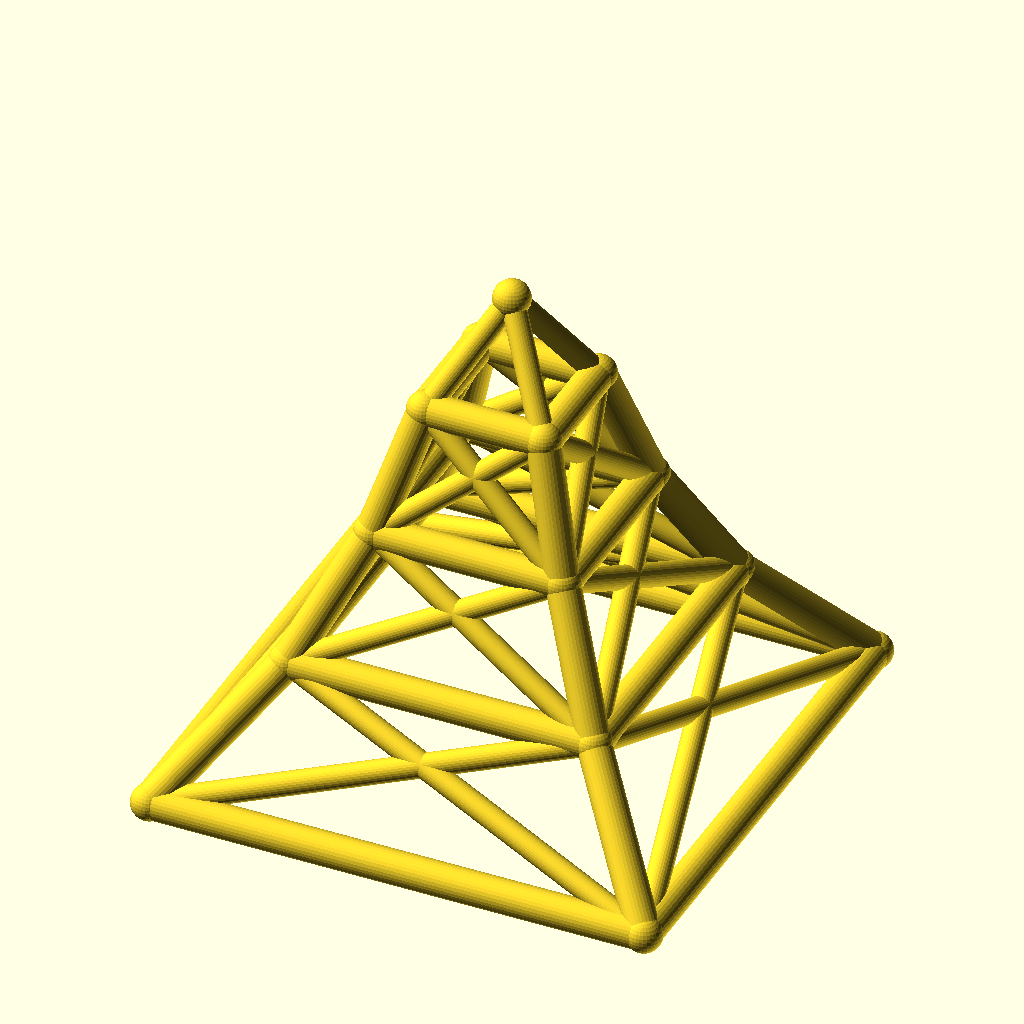
Cell 1: rendered with the file's own defaults.
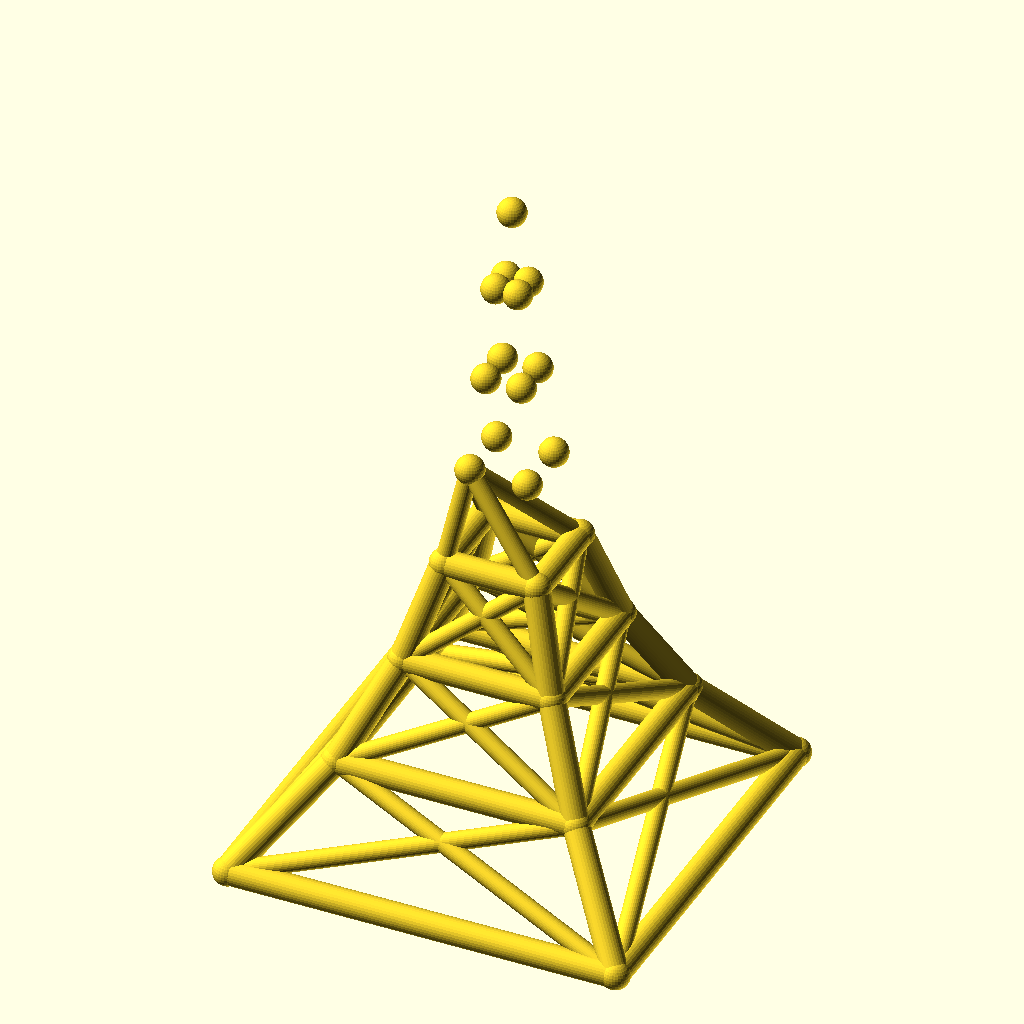
Cell 2: the same model with levels = 6.
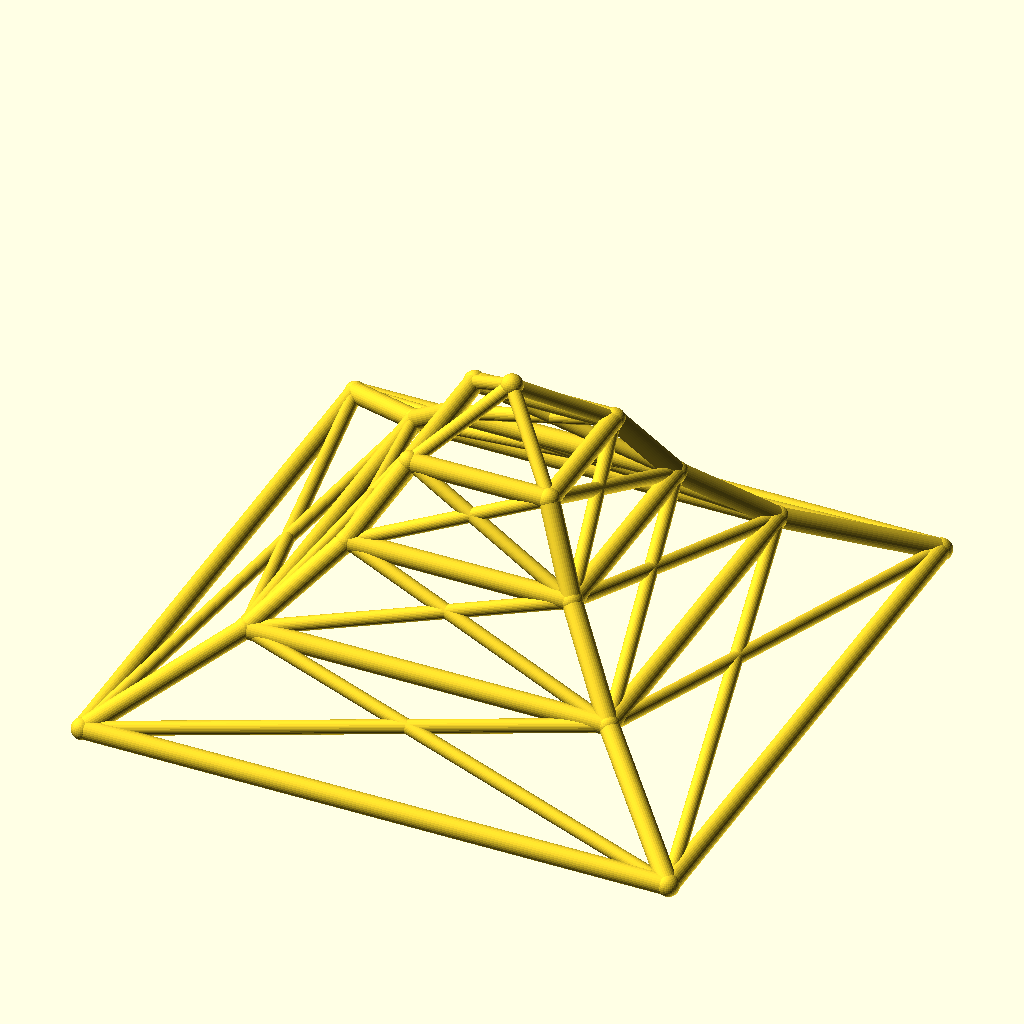
Cell 3: the same model with base_w = 240.
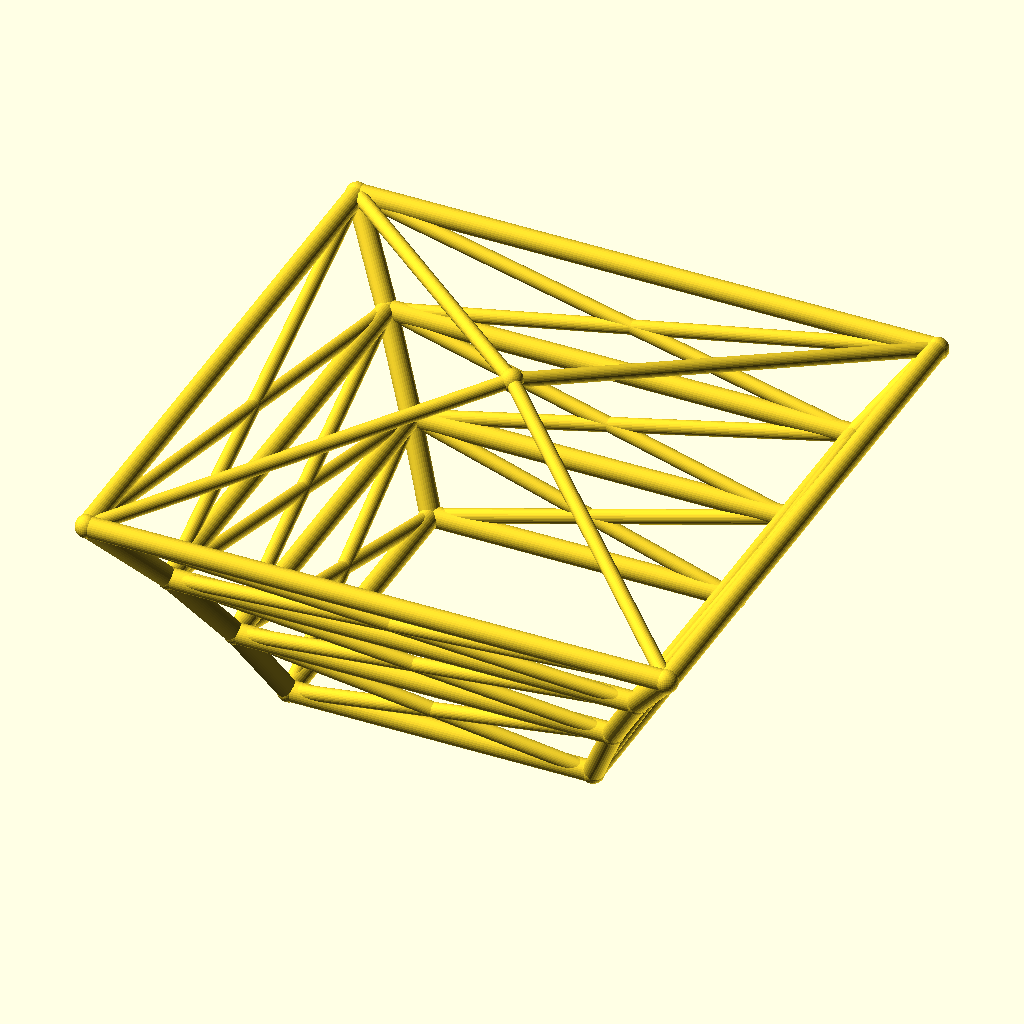
Cell 4: the same model with taper = 1.24.
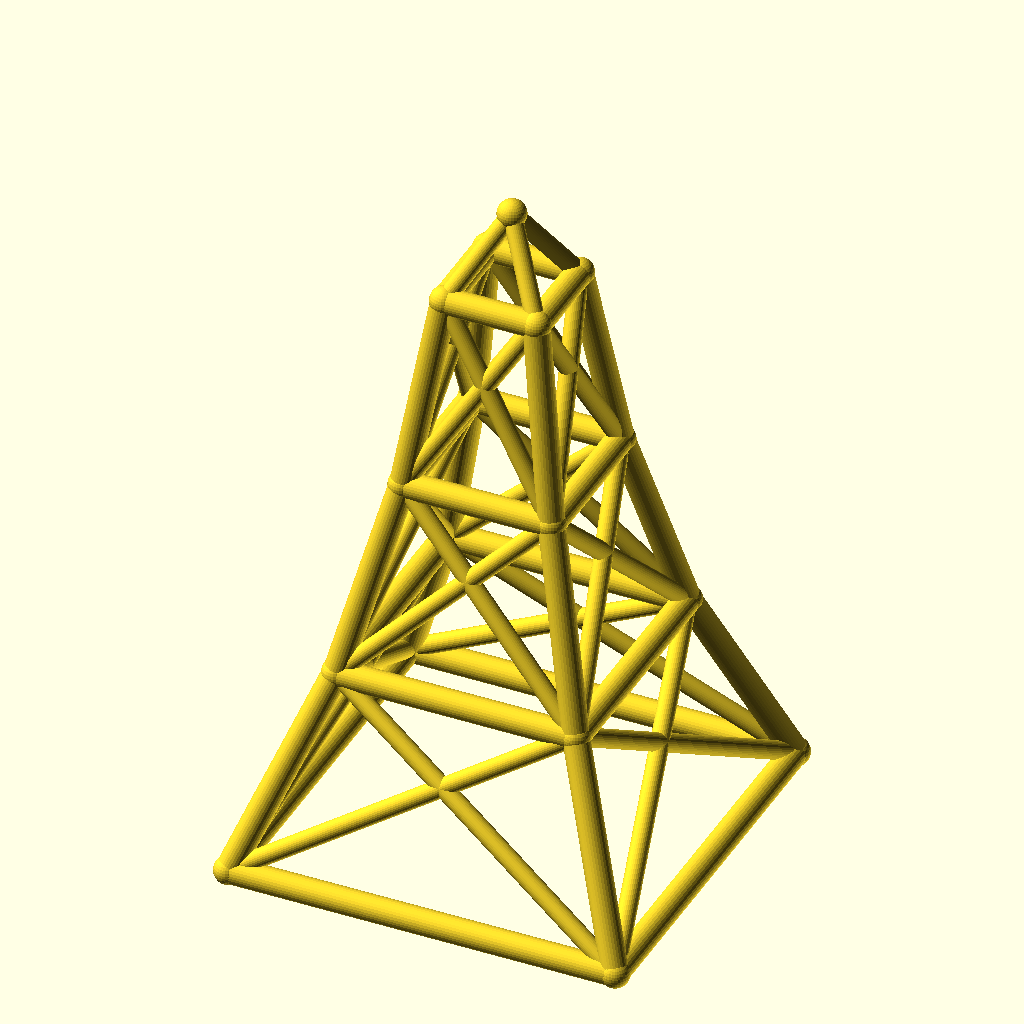
Cell 5: the same model with level_h = 60.
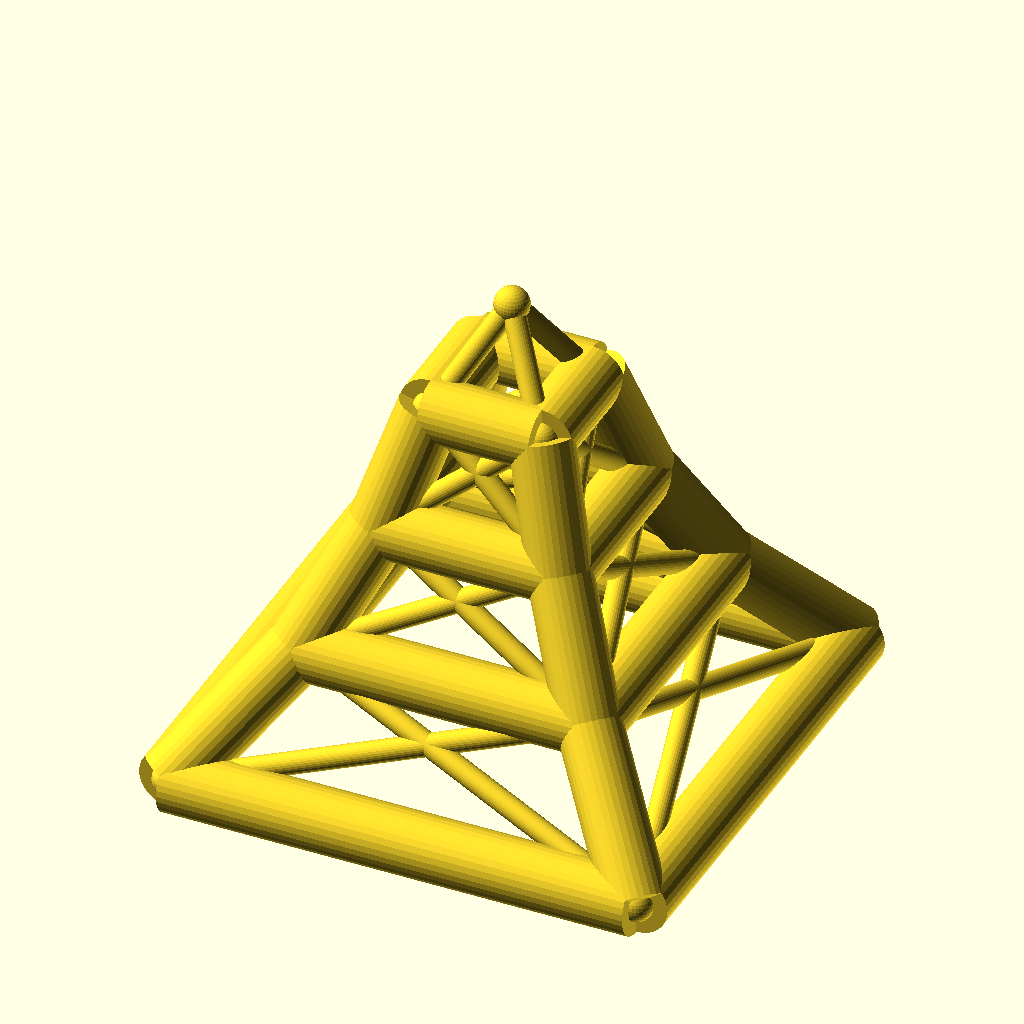
Cell 6: leg_r = 8 (everything else at default).
The same orthographic view direction (rotation 55°, 0°, 25°; colour scheme Cornfield) for every cell, with the view re-fitted per cell, so scale and position can differ between cells.
The OpenSCAD source (optional_data/data/wire2/masttowers/scene_0091.scad):
$fn = 32;

// ----------------------------------------------------------------------
// Tapered four-leg tower: 3 levels, base 120 mm, taper 0.62 per level
// ----------------------------------------------------------------------

// --- parameters (mm) ---
levels = 3;               // number of tower levels
base_w = 120;             // bottom ring width (X and Y)
taper = 0.62;             // ring width multiplier per level
level_h = 30;             // height of one level
leg_r = 4;                // leg / ring member radius
brace_r = 2.8;            // diagonal brace radius
joint_r = 4.4;            // joint ball radius
crown_h = 25;             // crown mast height above the top ring

bbox_x = base_w + 2 * joint_r;  // overall X, joints included
bbox_y = base_w + 2 * joint_r;  // overall Y, joints included
bbox_z = levels * level_h + crown_h + 2 * joint_r;  // overall Z, joints included
leg_d = 2 * leg_r;  // leg / ring stock diameter
brace_d = 2 * brace_r;  // brace stock diameter
joint_d = 2 * joint_r;  // joint ball diameter
top_w = base_w * pow(taper, levels);  // width of the top ring
nodes = concat([for (lvl = [0 : levels], sx = [-1, 1], sy = [-1, 1]) [sx * base_w * pow(taper, lvl) / 2, sy * base_w * pow(taper, lvl) / 2, lvl * level_h]], [[0, 0, levels * level_h + crown_h]]);

module member(a, b, r) {
  /* round stock from joint a to joint b, ends buried in the joint balls */
  d = b - a;
  length = norm(d);
  translate(a) rotate([0, acos(d[2] / length), atan2(d[1], d[0])])
    cylinder(h = length, r = r);
}

module joint(p, r) {
  /* ball at the joint centre, fatter than every member meeting there */
  translate(p) sphere(r = r);
}

/* members - each call is one graph edge */
member(nodes[0], nodes[4], leg_r);
member(nodes[1], nodes[5], leg_r);
member(nodes[2], nodes[6], leg_r);
member(nodes[3], nodes[7], leg_r);
member(nodes[4], nodes[8], leg_r);
member(nodes[5], nodes[9], leg_r);
member(nodes[6], nodes[10], leg_r);
member(nodes[7], nodes[11], leg_r);
member(nodes[8], nodes[12], leg_r);
member(nodes[9], nodes[13], leg_r);
member(nodes[10], nodes[14], leg_r);
member(nodes[11], nodes[15], leg_r);
member(nodes[0], nodes[1], leg_r);
member(nodes[2], nodes[3], leg_r);
member(nodes[0], nodes[2], leg_r);
member(nodes[1], nodes[3], leg_r);
member(nodes[4], nodes[5], leg_r);
member(nodes[6], nodes[7], leg_r);
member(nodes[4], nodes[6], leg_r);
member(nodes[5], nodes[7], leg_r);
member(nodes[8], nodes[9], leg_r);
member(nodes[10], nodes[11], leg_r);
member(nodes[8], nodes[10], leg_r);
member(nodes[9], nodes[11], leg_r);
member(nodes[12], nodes[13], leg_r);
member(nodes[14], nodes[15], leg_r);
member(nodes[12], nodes[14], leg_r);
member(nodes[13], nodes[15], leg_r);
member(nodes[0], nodes[5], brace_r);
member(nodes[1], nodes[4], brace_r);
member(nodes[2], nodes[7], brace_r);
member(nodes[3], nodes[6], brace_r);
member(nodes[0], nodes[6], brace_r);
member(nodes[2], nodes[4], brace_r);
member(nodes[1], nodes[7], brace_r);
member(nodes[3], nodes[5], brace_r);
member(nodes[4], nodes[9], brace_r);
member(nodes[5], nodes[8], brace_r);
member(nodes[6], nodes[11], brace_r);
member(nodes[7], nodes[10], brace_r);
member(nodes[4], nodes[10], brace_r);
member(nodes[6], nodes[8], brace_r);
member(nodes[5], nodes[11], brace_r);
member(nodes[7], nodes[9], brace_r);
member(nodes[8], nodes[13], brace_r);
member(nodes[9], nodes[12], brace_r);
member(nodes[10], nodes[15], brace_r);
member(nodes[11], nodes[14], brace_r);
member(nodes[8], nodes[14], brace_r);
member(nodes[10], nodes[12], brace_r);
member(nodes[9], nodes[15], brace_r);
member(nodes[11], nodes[13], brace_r);
member(nodes[12], nodes[16], brace_r);
member(nodes[13], nodes[16], brace_r);
member(nodes[14], nodes[16], brace_r);
member(nodes[15], nodes[16], brace_r);

/* joint balls */
for (p = nodes) joint(p, joint_r);
Parameter table extracted from the source (name, type, default, range or options):
levels: number, default 3
base_w: number, default 120
taper: number, default 0.62
level_h: number, default 30
leg_r: number, default 4
brace_r: number, default 2.8
joint_r: number, default 4.4
crown_h: number, default 25
